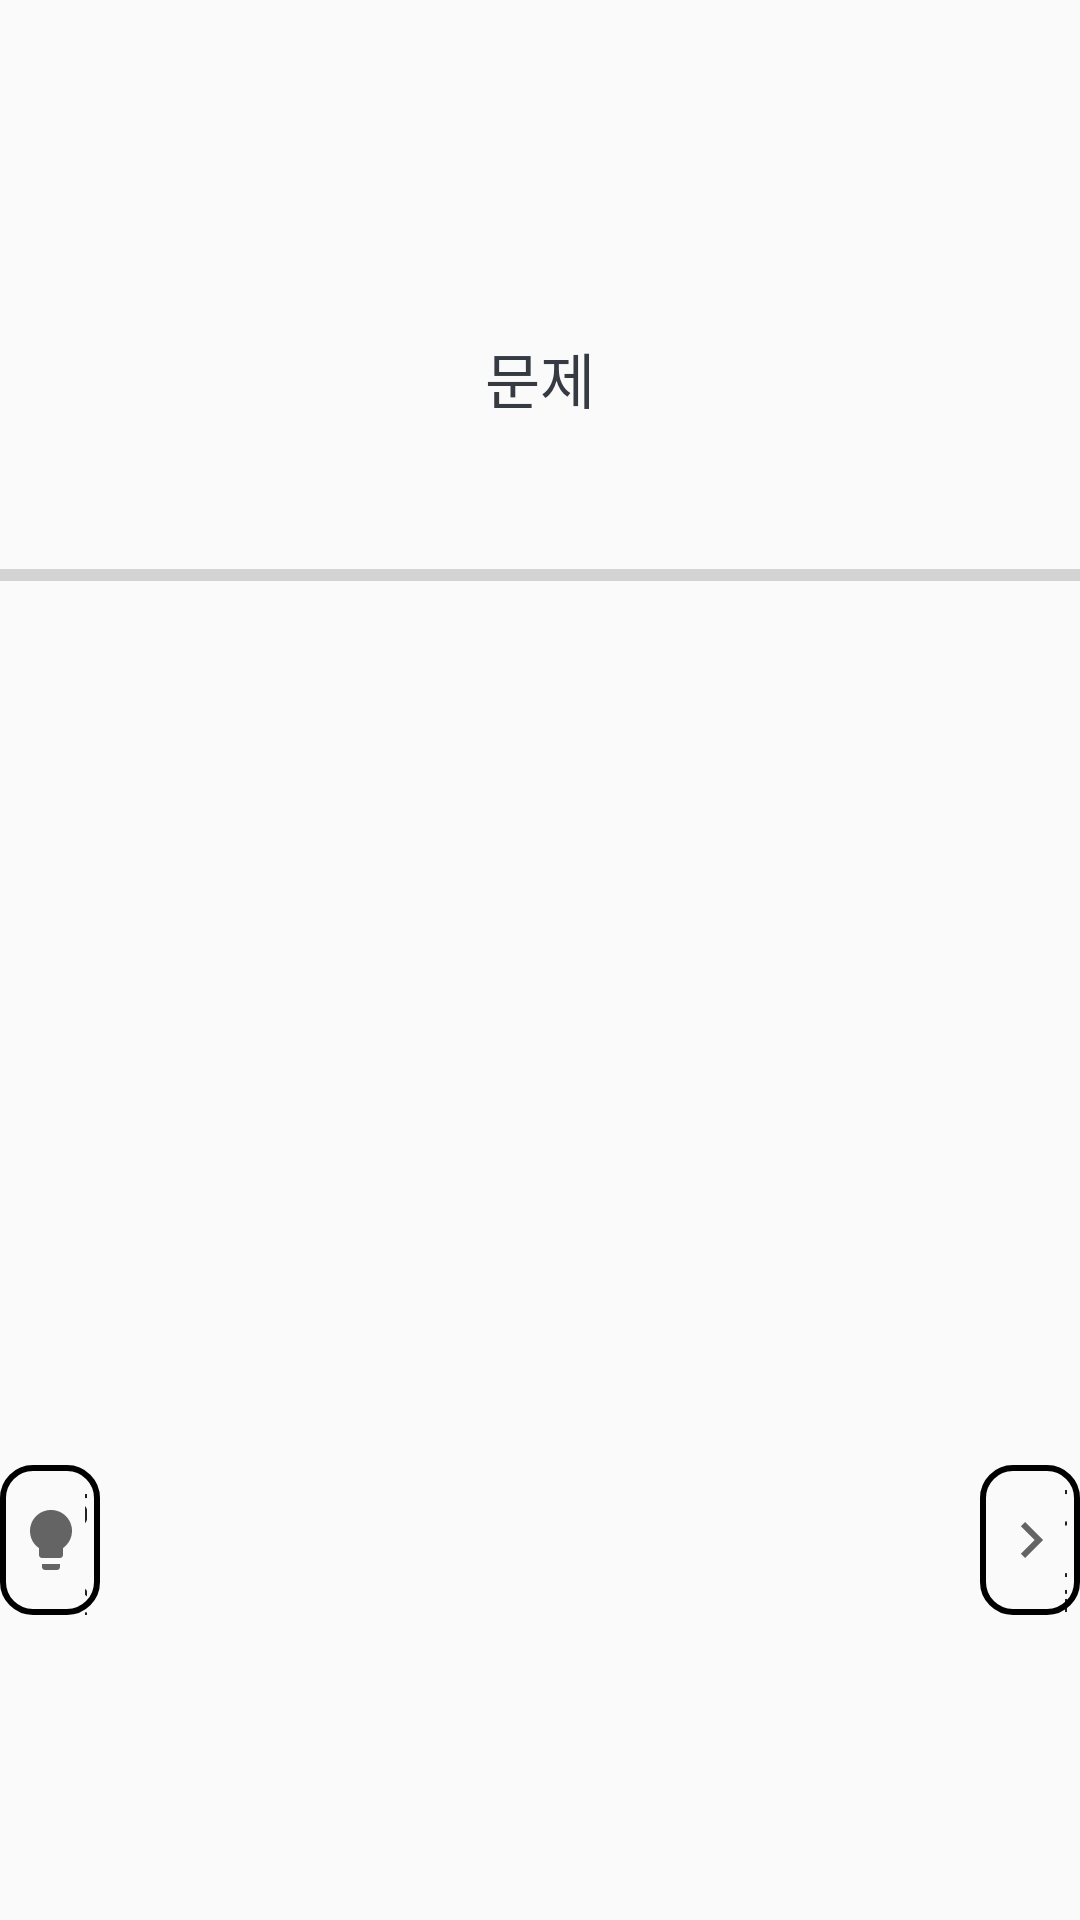

Reconstruct the res/layout file that produces this screen, plus the resources it refers to.
<!-- AndroidManifest.xml: application theme Theme.Koroad_Quiz -->
<!-- res/layout/activity_quiz.xml -->
<?xml version="1.0" encoding="utf-8"?>
<androidx.coordinatorlayout.widget.CoordinatorLayout
    xmlns:android="http://schemas.android.com/apk/res/android"
    xmlns:tools="http://schemas.android.com/tools"
    android:layout_width="match_parent"
    android:layout_height="match_parent">













    <ScrollView
        android:layout_width="match_parent"
        android:layout_height="match_parent"
        android:fillViewport="true">
        <LinearLayout
            android:layout_width="match_parent"
            android:layout_height="wrap_content"
            android:gravity="center"
            android:orientation="vertical">

            <TextView
                android:id="@+id/tv_question"
                android:layout_width="match_parent"
                android:layout_height="wrap_content"
                android:layout_margin="10dp"
                android:gravity="center"
                android:text="@string/question_text"
                android:textColor="#363A43"
                android:textSize="@dimen/question_size" />

            <ImageView
                android:id="@+id/tv_image"
                android:layout_width="wrap_content"
                android:layout_height="0dp"
                android:contentDescription="@string/image_contentDescription"/>

            <VideoView
                android:id="@+id/tv_video"
                android:layout_width="wrap_content"
                android:layout_height="0dp"/>

            <LinearLayout
                android:id="@+id/ll_progress_details"
                android:layout_width="match_parent"
                android:layout_height="wrap_content"
                android:layout_marginTop="16dp"
                android:gravity="center_vertical"
                android:orientation="horizontal">

                <ProgressBar
                    android:id="@+id/progressBar"
                    style="?android:attr/progressBarStyleHorizontal"
                    android:layout_width="0dp"
                    android:layout_height="wrap_content"
                    android:layout_weight="1"
                    android:indeterminate="false"
                    android:max="10"
                    android:minHeight="50dp"
                    android:progress="0">
                </ProgressBar>

                <TextView
                    android:id="@+id/tv_progress"
                    android:layout_width="wrap_content"
                    android:layout_height="wrap_content"
                    android:gravity="center"
                    android:textColorHint="#7A8089"
                    android:textSize="14sp"
                    tools:text="0/10">
                </TextView>

            </LinearLayout>

            <TextView
                android:id="@+id/tv_option_one"
                android:layout_width="match_parent"
                android:layout_height="wrap_content"
                android:layout_margin="10dp"
                android:background="@drawable/default_option_border_bg"
                android:gravity="center"
                android:textColor="@color/black"
                android:textSize="@dimen/example_text_size"
                android:paddingTop = "@dimen/example_text_padding"
                android:paddingBottom = "@dimen/example_text_padding"
                tools:text="@string/example1_text">
            </TextView>

            <TextView
                android:id="@+id/tv_option_two"
                android:layout_width="match_parent"
                android:layout_height="wrap_content"
                android:layout_margin="10dp"
                android:background="@drawable/default_option_border_bg"
                android:gravity="center"
                android:textColor="@color/black"
                android:textSize="@dimen/example_text_size"
                android:paddingTop = "@dimen/example_text_padding"
                android:paddingBottom = "@dimen/example_text_padding"
                tools:text="@string/example2_text">
            </TextView>

            <TextView
                android:id="@+id/tv_option_three"
                android:layout_width="match_parent"
                android:layout_height="wrap_content"
                android:layout_margin="10dp"
                android:background="@drawable/default_option_border_bg"
                android:gravity="center"
                android:textColor="@color/black"
                android:textSize="@dimen/example_text_size"
                android:paddingTop = "@dimen/example_text_padding"
                android:paddingBottom = "@dimen/example_text_padding"
                tools:text="@string/example3_text">
            </TextView>

            <TextView
                android:id="@+id/tv_option_four"
                android:layout_width="match_parent"
                android:layout_height="wrap_content"
                android:layout_margin="10dp"
                android:background="@drawable/default_option_border_bg"
                android:gravity="center"
                android:textColor="@color/black"
                android:textSize="@dimen/example_text_size"
                android:paddingTop = "@dimen/example_text_padding"
                android:paddingBottom = "@dimen/example_text_padding"
                tools:text="@string/example4_text">
            </TextView>

            <TextView
                android:id="@+id/tv_option_five"
                android:layout_width="match_parent"
                android:layout_height="wrap_content"
                android:layout_margin="10dp"
                android:background="@drawable/default_option_border_bg"
                android:gravity="center"
                android:textColor="@color/black"
                android:textSize="@dimen/example_text_size"
                android:paddingTop = "@dimen/example_text_padding"
                android:paddingBottom = "@dimen/example_text_padding"
                tools:text="@string/example5_text"/>

            <LinearLayout
                android:layout_width="wrap_content"
                android:layout_height="wrap_content"
                android:orientation="horizontal"
                android:paddingTop="20dp"
                android:weightSum="3">

                <Button
                    android:id="@+id/explanation_button"
                    android:layout_weight="1"
                    android:layout_width="100dp"
                    android:layout_height="50dp"
                    android:layout_gravity="start"
                    android:text="@string/explanation_button"
                    android:textSize="@dimen/prev_button_text_size"
                    android:background="@drawable/custom_button"
                    android:paddingStart="5dp"
                    android:paddingEnd="5dp"
                    android:drawableStart="@drawable/lightbulb"
                    style="?android:attr/borderlessButtonStyle"/>

                <View
                    android:layout_width="0dp"
                    android:layout_height="0dp"
                    android:layout_weight="1" />

                <Button
                    android:id="@+id/next_button"
                    android:layout_weight="1"
                    android:layout_width="100dp"
                    android:layout_height="50dp"
                    android:layout_gravity="end"
                    android:text="@string/next_button"
                    android:textSize="@dimen/next_button_text_size"
                    android:background="@drawable/custom_button"
                    android:paddingStart="5dp"
                    android:paddingEnd="5dp"
                    android:drawableStart="@drawable/navigate_next"
                    style="?android:attr/borderlessButtonStyle"/>
            </LinearLayout>

        </LinearLayout>
    </ScrollView>
</androidx.coordinatorlayout.widget.CoordinatorLayout>
<!-- resources referenced by this layout -->
<resources>
  <color name="black">#FF000000</color>
  <dimen name="example_text_padding">5dp</dimen>
  <dimen name="example_text_size">15sp</dimen>
  <dimen name="next_button_text_size">20sp</dimen>
  <dimen name="prev_button_text_size">20sp</dimen>
  <dimen name="question_size">20sp</dimen>
  <!-- drawable custom_button (drawable) -->
  <?xml version="1.0" encoding="utf-8"?>
  <shape xmlns:android="http://schemas.android.com/apk/res/android"
      android:shape="rectangle">
  
  
      <stroke
          android:width="2dp"
          android:color="@color/gold" />
  
      <size
          android:width="1dp"
          android:height="1dp" />
  
      <corners android:radius="10dp" />
  </shape>
  <!-- drawable lightbulb (drawable) -->
  <vector xmlns:android="http://schemas.android.com/apk/res/android"
      android:width="24dp"
      android:height="24dp"
      android:viewportWidth="24"
      android:viewportHeight="24"
      android:tint="?attr/colorControlNormal">
    <path
        android:fillColor="@android:color/white"
        android:pathData="M9,21c0,0.5 0.4,1 1,1h4c0.6,0 1,-0.5 1,-1v-1L9,20v1zM12,2C8.1,2 5,5.1 5,9c0,2.4 1.2,4.5 3,5.7L8,17c0,0.5 0.4,1 1,1h6c0.6,0 1,-0.5 1,-1v-2.3c1.8,-1.3 3,-3.4 3,-5.7 0,-3.9 -3.1,-7 -7,-7z"/>
  </vector>
  <!-- drawable navigate_next (drawable) -->
  <vector xmlns:android="http://schemas.android.com/apk/res/android"
      android:width="24dp"
      android:height="24dp"
      android:viewportWidth="24"
      android:viewportHeight="24"
      android:tint="?attr/colorControlNormal"
      android:autoMirrored="true">
    <path
        android:fillColor="@android:color/white"
        android:pathData="M10.02,6L8.61,7.41 13.19,12l-4.58,4.59L10.02,18l6,-6 -6,-6z"/>
  </vector>
  <string name="example1_text"> </string>
  <string name="example2_text"> </string>
  <string name="example3_text"> </string>
  <string name="example4_text"> </string>
  <string name="example5_text"> </string>
  <string name="explanation_button">해설</string>
  <string name="next_button">다음</string>
  <string name="question_text">문제</string>
  <style name="Theme.Koroad_Quiz" parent="Theme.AppCompat.Light.NoActionBar">
          
          <item name="colorPrimary">@color/white</item>
          <item name="colorPrimaryVariant">@color/purple_700</item>
          <item name="colorOnPrimary">@color/white</item>
          
          <item name="colorSecondary">@color/teal_200</item>
          <item name="colorSecondaryVariant">@color/teal_700</item>
          <item name="colorOnSecondary">@color/black</item>
          
          <item name="android:statusBarColor" tools:targetApi="l">?attr/colorPrimaryVariant</item>
          
      </style>
  <color name="white">#FFFFFFFF</color>
  <color name="purple_700">#FF3700B3</color>
  <color name="teal_200">#FF03DAC5</color>
  <color name="teal_700">#FF018786</color>
</resources>
